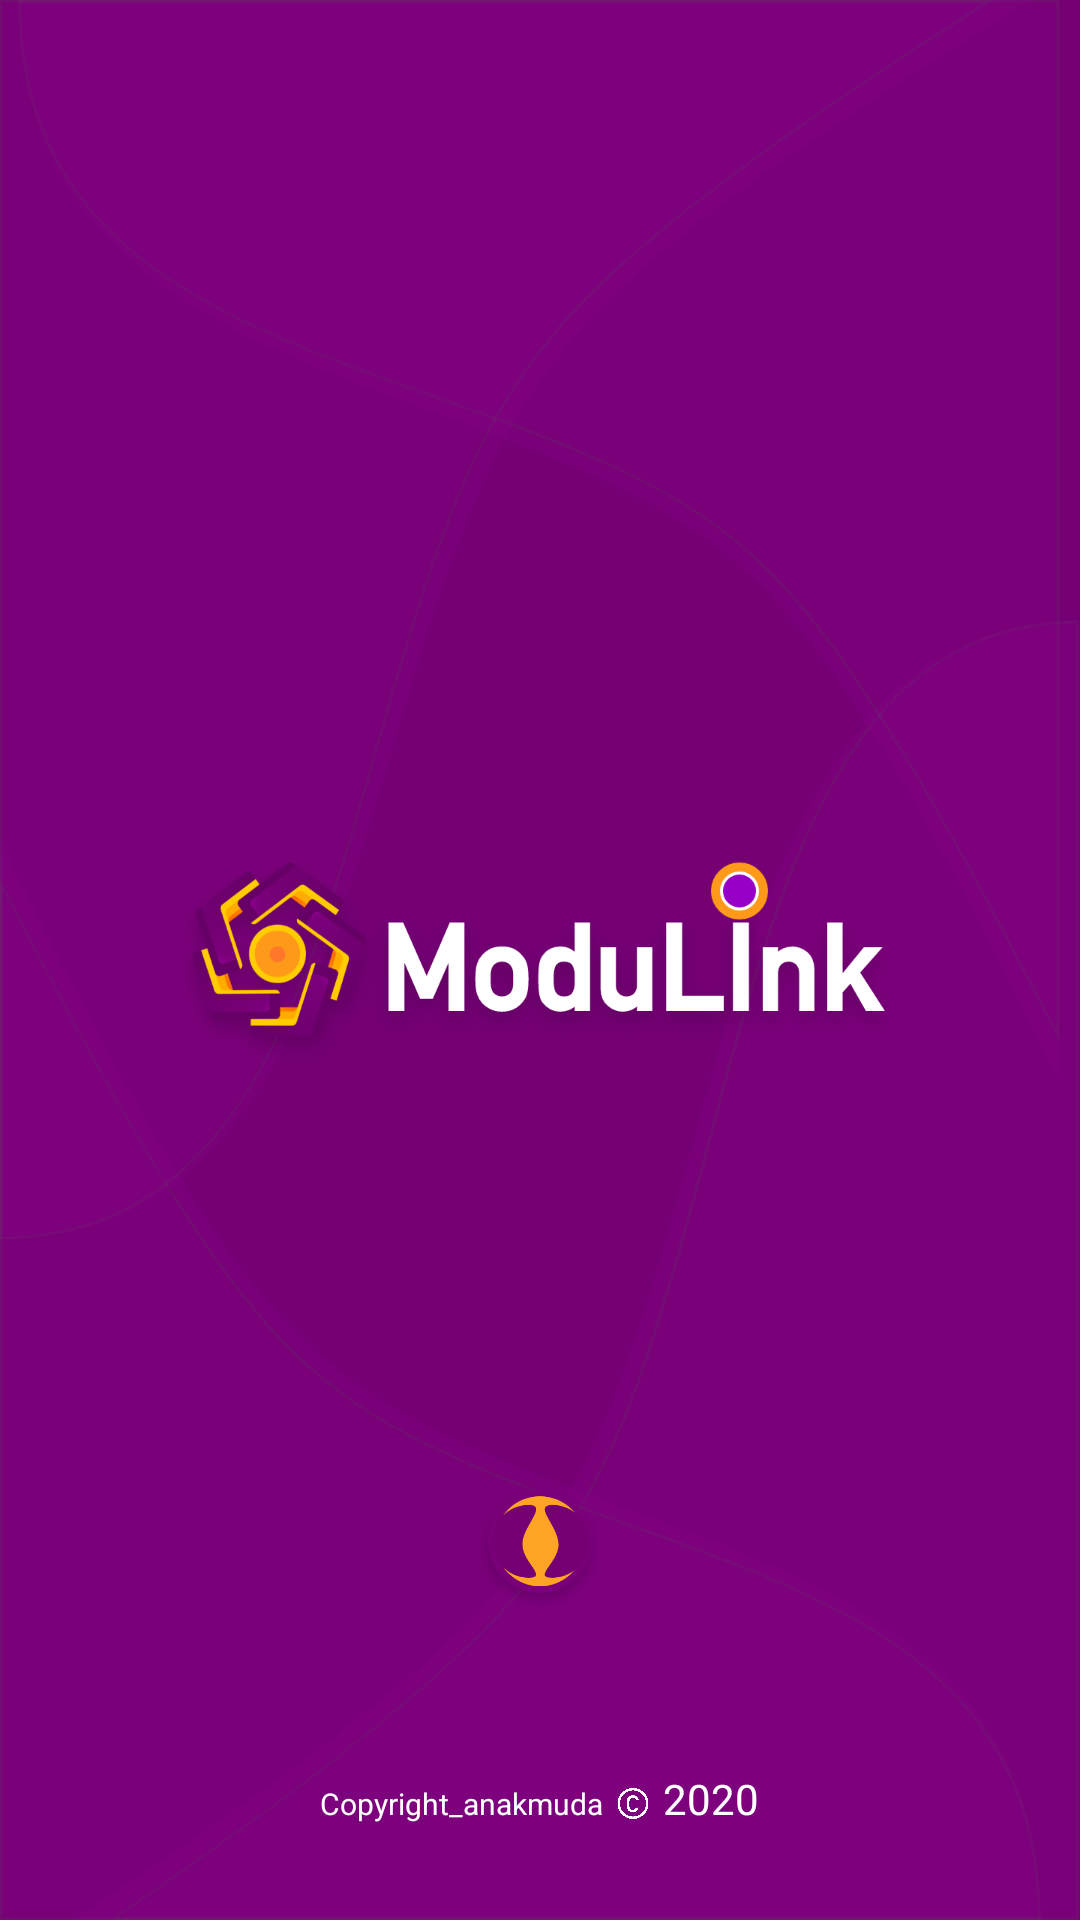

Produce the Android XML layout that renders to this screen, including the resource entries it uses.
<!-- AndroidManifest.xml: application theme AppTheme -->
<!-- res/layout/activity_main_screen.xml -->
<?xml version="1.0" encoding="utf-8"?>
<RelativeLayout xmlns:android="http://schemas.android.com/apk/res/android"
    xmlns:tools="http://schemas.android.com/tools"
    android:layout_width="match_parent"
    android:layout_height="match_parent"
    android:background="@drawable/pageversimodulink"
    tools:context=".ui.MainScreen">

    <ImageView
        android:id="@+id/img_icon"
        android:layout_width="250dp"
        android:layout_height="100dp"
        android:layout_centerHorizontal="true"
        android:layout_centerVertical="true"
        android:src="@drawable/iconmodulinkv"/>


    <LinearLayout
        android:layout_width="wrap_content"
        android:layout_height="wrap_content"
        android:orientation="horizontal"
        android:layout_alignParentBottom="true"
        android:layout_centerVertical="true"
        android:layout_marginBottom="25dp"
        android:layout_centerHorizontal="true">


        <TextView
        android:id="@+id/textcopy"
        android:layout_width="wrap_content"
        android:layout_height="wrap_content"
        android:text="@string/Copyright_Anakamuda"
        android:textSize="10sp"
        android:textColor="@color/colorwhite"/>

        <ImageView
            android:paddingTop="6dp"
            android:layout_width="20dp"
            android:layout_height="25dp"
            android:src="@drawable/copyright"/>

        <TextView
            android:layout_width="wrap_content"
            android:layout_height="wrap_content"
            android:text="@string/_2020"
            android:textColor="@color/colorwhite"/>
    </LinearLayout>

    <ProgressBar
        android:id="@+id/progresbar"
        android:layout_marginBottom="100dp"
        android:layout_width="wrap_content"
        android:layout_height="wrap_content"
        android:layout_centerHorizontal="true"
        android:indeterminateDrawable="@drawable/ic_progrebar_curcle"
        style="?android:attr/progressBarStyle"
        android:layout_alignParentBottom="true"/>



</RelativeLayout>
<!-- resources referenced by this layout -->
<resources>
  <color name="colorwhite">#FFFFFF</color>
  <!-- drawable copyright: png bitmap (drawable, 40697 bytes) -->
  <!-- drawable ic_progrebar_curcle (drawable) -->
  <?xml version="1.0" encoding="utf-8"?>
  <layer-list xmlns:android="http://schemas.android.com/apk/res/android" >
      <item>
          <rotate
              android:drawable="@drawable/progresbarcustom"
              android:fillAfter="true"
              android:fromDegrees="0"
              android:pivotX="50%"
              android:pivotY="50%"
              android:toDegrees="360" />
      </item>
  </layer-list>
  <!-- drawable iconmodulinkv: png bitmap (drawable, 82840 bytes) -->
  <!-- drawable pageversimodulink: png bitmap (drawable, 87021 bytes) -->
  <string name="Copyright_Anakamuda">Copyright_anakmuda</string>
  <string name="_2020">2020</string>
  <style name="AppTheme" parent="Theme.AppCompat.Light.NoActionBar">
          
          <item name="colorPrimary">@color/colorinter</item>
          <item name="colorPrimaryDark">@color/colorAccent</item>
          <item name="colorAccent">@color/colorpurpleversi</item>
          <item name="windowActionBar">false</item>
          <item name="windowNoTitle">true</item>
      </style>
  <!-- drawable progresbarcustom: png bitmap (drawable, 17701 bytes) -->
  <color name="colorinter">#520053</color>
  <color name="colorAccent">#520053</color>
  <color name="colorpurpleversi">#600061</color>
</resources>
